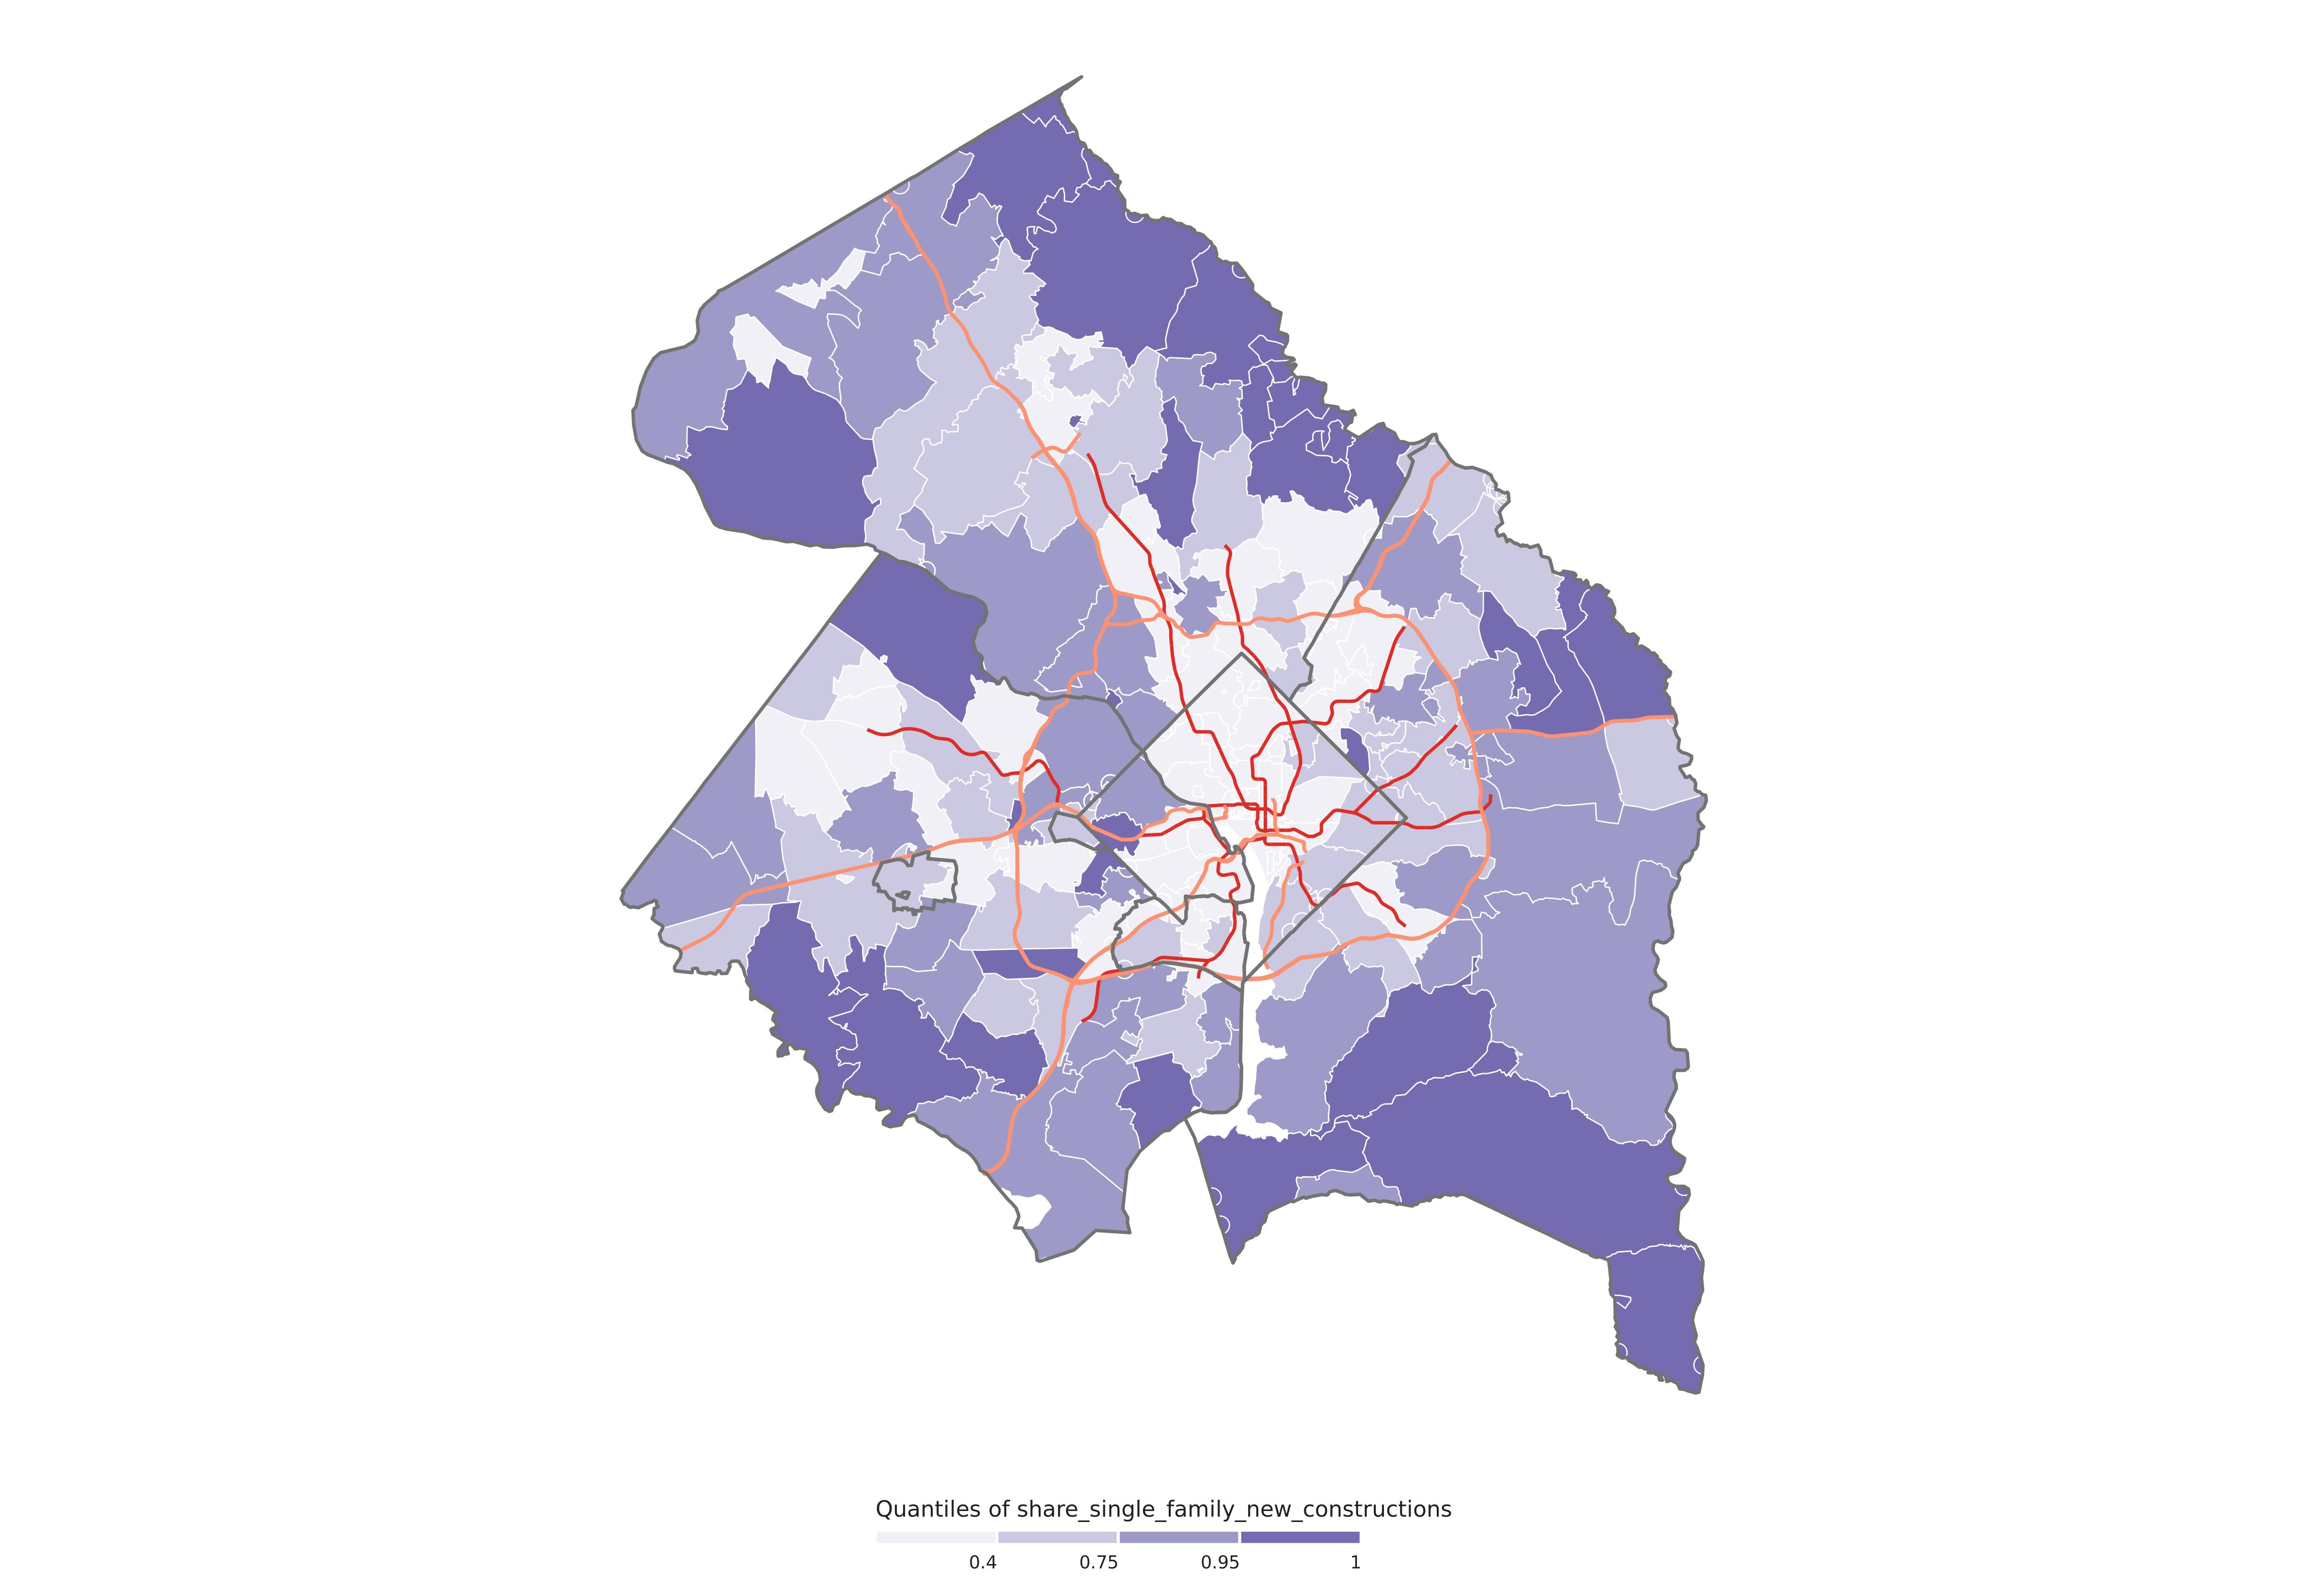

Values plotted in this chart, from the file beside it:
ZCTA, NAME, LSAD, STATE, COUNTY, new_constructions, existing_constructions, new_existing_constructions_ratio, share_single_family_new_constructions, total_single_family_households_since_200…, total_single_family_households, CENSUSAREA, zcta_area, intersected_area, percent_intersected_area, brks
20001, District of Columbia, NA, 11, 001, 6373, 12365, 0.52, 0.01, 53, 5602, 61.05, 5795010, 5795010, 1, 0.4
20002, District of Columbia, NA, 11, 001, 4148, 22053, 0.19, 0.06, 229, 12096, 61.05, 14223803, 14223803, 1, 0.4
20003, District of Columbia, NA, 11, 001, 3262, 9132, 0.36, 0.12, 377, 5845, 61.05, 6467487, 6467487, 1, 0.4
20004, District of Columbia, NA, 11, 001, 508, 655, 0.78, 0, 0, 0, 61.05, 894695, 894695, 1, 0.4
20005, District of Columbia, NA, 11, 001, 2033, 6139, 0.33, 0.01, 23, 449, 61.05, 1132684, 1132684, 1, 0.4
20006, District of Columbia, NA, 11, 001, 33, 583, 0.06, 0, 0, 8, 61.05, 918104, 918104, 1, 0.4
20007, District of Columbia, NA, 11, 001, 329, 11556, 0.03, 0.35, 114, 5465, 61.05, 9147944, 9147950, 1, 0.4
20007, Arlington, County, 51, 013, 329, 11556, 0.03, 0.35, 114, 5465, 25.97, 9147944, 2.216, 2.42274370162277e-07, 0.4
20008, District of Columbia, NA, 11, 001, 577, 15034, 0.04, 0.13, 75, 3405, 61.05, 7934014, 7934014, 1, 0.4
20009, District of Columbia, NA, 11, 001, 3332, 23838, 0.14, 0.03, 114, 3715, 61.05, 3440816, 3440816, 1, 0.4
20010, District of Columbia, NA, 11, 001, 1270, 11323, 0.11, 0.03, 44, 4199, 61.05, 2810690, 2810690, 1, 0.4
20011, Montgomery, County, 24, 031, 1213, 23075, 0.05, 0.09, 107, 13612, 491.3, 12660481, 1.53183937072754e-05, 1.20993775428667e-12, 0.4
20011, District of Columbia, NA, 11, 001, 1213, 23075, 0.05, 0.09, 107, 13612, 61.05, 12660481, 12660466, 1, 0.4
20011, Prince George's, County, 24, 033, 1213, 23075, 0.05, 0.09, 107, 13612, 482.7, 12660481, 1.188, 9.37966814992739e-08, 0.4
20012, Montgomery, County, 24, 031, 286, 5659, 0.05, 0.05, 13, 3658, 491.3, 5803080, 15.59, 2.68707809012815e-06, 0.4
20012, District of Columbia, NA, 11, 001, 286, 5659, 0.05, 0.05, 13, 3658, 61.05, 5803080, 5803097, 1, 0.4
20015, District of Columbia, NA, 11, 001, 389, 6048, 0.06, 0.12, 48, 4560, 61.05, 8925389, 8924431, 0.9999, 0.4
20015, Montgomery, County, 24, 031, 389, 6048, 0.06, 0.12, 48, 4560, 491.3, 8925389, 11.49, 1.28722271085941e-06, 0.4
20016, District of Columbia, NA, 11, 001, 646, 13111, 0.05, 0.33, 213, 6788, 61.05, 11927452, 11927441, 1, 0.4
20016, Montgomery, County, 24, 031, 646, 13111, 0.05, 0.33, 213, 6788, 491.3, 11927452, 0.001258, 1.05459221739225e-10, 0.4
20016, Arlington, County, 51, 013, 646, 13111, 0.05, 0.33, 213, 6788, 25.97, 11927452, 3.295, 2.76221425853947e-07, 0.4
20017, Prince George's, County, 24, 033, 682, 6947, 0.1, 0.5, 341, 4766, 482.7, 5705565, 1.183, 2.07318981856859e-07, 0.75
20017, District of Columbia, NA, 11, 001, 682, 6947, 0.1, 0.5, 341, 4766, 61.05, 5705565, 5705552, 1, 0.75
20018, Prince George's, County, 24, 033, 1067, 6815, 0.16, 0.46, 490, 4880, 482.7, 7834942, 91.16, 1.16354420615814e-05, 0.75
20018, District of Columbia, NA, 11, 001, 1067, 6815, 0.16, 0.46, 490, 4880, 61.05, 7834942, 7834942, 1, 0.75
20019, District of Columbia, NA, 11, 001, 2770, 20695, 0.13, 0.42, 1153, 10906, 61.05, 16827649, 16827435, 1, 0.75
20019, Prince George's, County, 24, 033, 2770, 20695, 0.13, 0.42, 1153, 10906, 482.7, 16827649, 58.31, 3.46501926763624e-06, 0.75
20020, Prince George's, County, 24, 033, 2505, 18624, 0.13, 0.46, 1143, 7671, 482.7, 12317652, 24.5, 1.9892502747558e-06, 0.75
20020, District of Columbia, NA, 11, 001, 2505, 18624, 0.13, 0.46, 1143, 7671, 61.05, 12317652, 12317671, 1, 0.75
20024, Arlington, County, 51, 013, 966, 6343, 0.15, 0.17, 167, 1786, 25.97, 8788246, 0.01201, 1.36688941838347e-09, 0.4
20024, District of Columbia, NA, 11, 001, 966, 6343, 0.15, 0.17, 167, 1786, 61.05, 8788246, 8788253, 1, 0.4
20032, District of Columbia, NA, 11, 001, 2051, 12576, 0.16, 0.58, 1199, 4863, 61.05, 13737595, 13737613, 1, 0.75
20032, Prince George's, County, 24, 033, 2051, 12576, 0.16, 0.58, 1199, 4863, 482.7, 13737595, 5.415, 3.94171862240256e-07, 0.75
20036, District of Columbia, NA, 11, 001, 264, 3907, 0.07, 0, 0, 176, 61.05, 832415, 832415, 1, 0.4
20037, Arlington, County, 51, 013, 1276, 5077, 0.25, 0.01, 14, 348, 25.97, 2564840, 1.40812462131566e-05, 5.49010767246674e-12, 0.4
20037, District of Columbia, NA, 11, 001, 1276, 5077, 0.25, 0.01, 14, 348, 61.05, 2564840, 2564840, 1, 0.4
20045, District of Columbia, NA, 11, 001, 0, 0, 0, 0, 0, 0, 61.05, 27709, 27709, 1, 0.4
20052, District of Columbia, NA, 11, 001, 0, 0, 0, 0, 0, 0, 61.05, 7061, 7061, 1, 0.4
20053, District of Columbia, NA, 11, 001, 0, 0, 0, 0, 0, 0, 61.05, 101140, 101140, 1, 0.4
20057, District of Columbia, NA, 11, 001, 0, 0, 0, 0, 0, 0, 61.05, 447113, 447113, 1, 0.4
20064, District of Columbia, NA, 11, 001, 0, 0, 0, 0, 0, 0, 61.05, 503539, 503539, 1, 0.4
20202, District of Columbia, NA, 11, 001, 0, 0, 0, 0, 0, 0, 61.05, 18598, 18598, 1, 0.4
20204, District of Columbia, NA, 11, 001, 0, 0, 0, 0, 0, 0, 61.05, 14607, 14607, 1, 0.4
20228, District of Columbia, NA, 11, 001, 0, 0, 0, 0, 0, 0, 61.05, 87302, 87302, 1, 0.4
20230, District of Columbia, NA, 11, 001, 0, 0, 0, 0, 0, 0, 61.05, 55282, 55282, 1, 0.4
20240, District of Columbia, NA, 11, 001, 0, 0, 0, 0, 0, 0, 61.05, 30670, 30670, 1, 0.4
20245, District of Columbia, NA, 11, 001, 0, 0, 0, 0, 0, 0, 61.05, 59611, 59611, 1, 0.4
20260, District of Columbia, NA, 11, 001, 0, 0, 0, 0, 0, 0, 61.05, 46319, 46319, 1, 0.4
20307, District of Columbia, NA, 11, 001, 0, 0, 0, 0, 0, 0, 61.05, 338269, 338269, 1, 0.4
20317, District of Columbia, NA, 11, 001, 0, 310, 0, 0, 0, 15, 61.05, 1188914, 1188914, 1, 0.4
20319, District of Columbia, NA, 11, 001, 0, 0, 0, 0, 0, 0, 61.05, 637665, 637665, 1, 0.4
20373, District of Columbia, NA, 11, 001, 0, 0, 0, 0, 0, 0, 61.05, 929410, 929410, 1, 0.4
20390, District of Columbia, NA, 11, 001, 0, 0, 0, 0, 0, 0, 61.05, 11324, 11324, 1, 0.4
20405, District of Columbia, NA, 11, 001, 0, 0, 0, 0, 0, 0, 61.05, 32990, 32990, 1, 0.4
20418, District of Columbia, NA, 11, 001, 0, 0, 0, 0, 0, 0, 61.05, 29343, 29343, 1, 0.4
20427, District of Columbia, NA, 11, 001, 0, 0, 0, 0, 0, 0, 61.05, 16251, 16251, 1, 0.4
20506, District of Columbia, NA, 11, 001, 0, 0, 0, 0, 0, 0, 61.05, 43956, 43956, 1, 0.4
20510, District of Columbia, NA, 11, 001, 0, 0, 0, 0, 0, 0, 61.05, 30597, 30597, 1, 0.4
20520, District of Columbia, NA, 11, 001, 0, 0, 0, 0, 0, 0, 61.05, 63583, 63583, 1, 0.4
20535, District of Columbia, NA, 11, 001, 0, 0, 0, 0, 0, 0, 61.05, 12813, 12813, 1, 0.4
... 491 more rows
